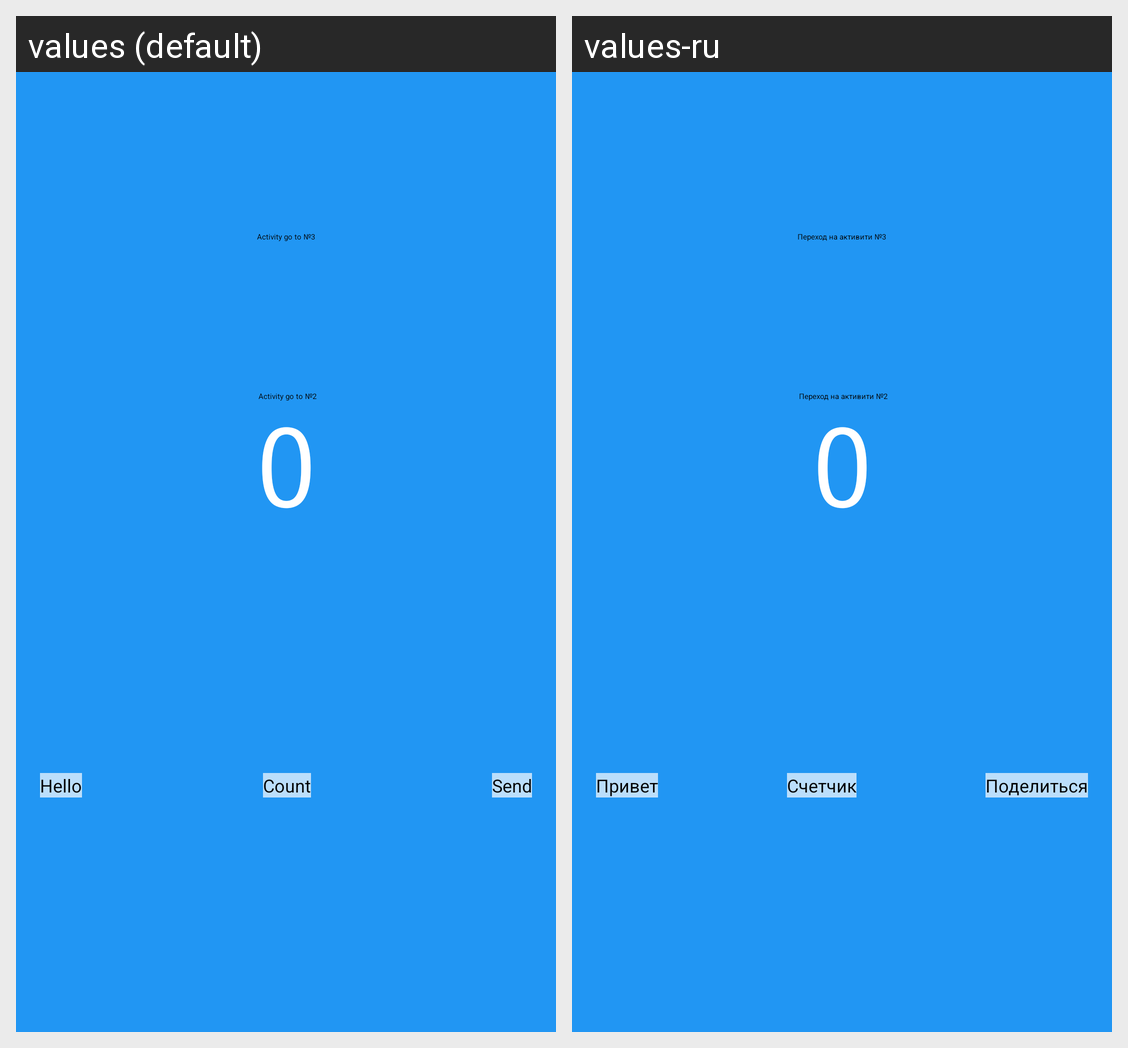

Locale-by-locale string values for the Android screen shown in this grid:
Android screen res/layout/activity_main.xml rendered under 2 locales, left to right: values (default), values-ru. Device: Nexus 5 (rendered at 1080×1920; each locale shown at half size, 540×960, under a caption strip naming it); theme Theme.MyApplication.
Strings drawn on this screen, with the default value and each locale's value (text and hints the layout hard-codes, and strings that could not be matched under every locale, appear in the picture but are not listed):

hello_world_text
  values: 0
  values-ru: 0

hello
  values: Hello
  values-ru: Привет

count
  values: Count
  values-ru: Счетчик

send
  values: Send
  values-ru: Поделиться

_2
  values: Activity go to №2
  values-ru: Переход на активити №2

_3
  values: Activity go to №3
  values-ru: Переход на активити №3
